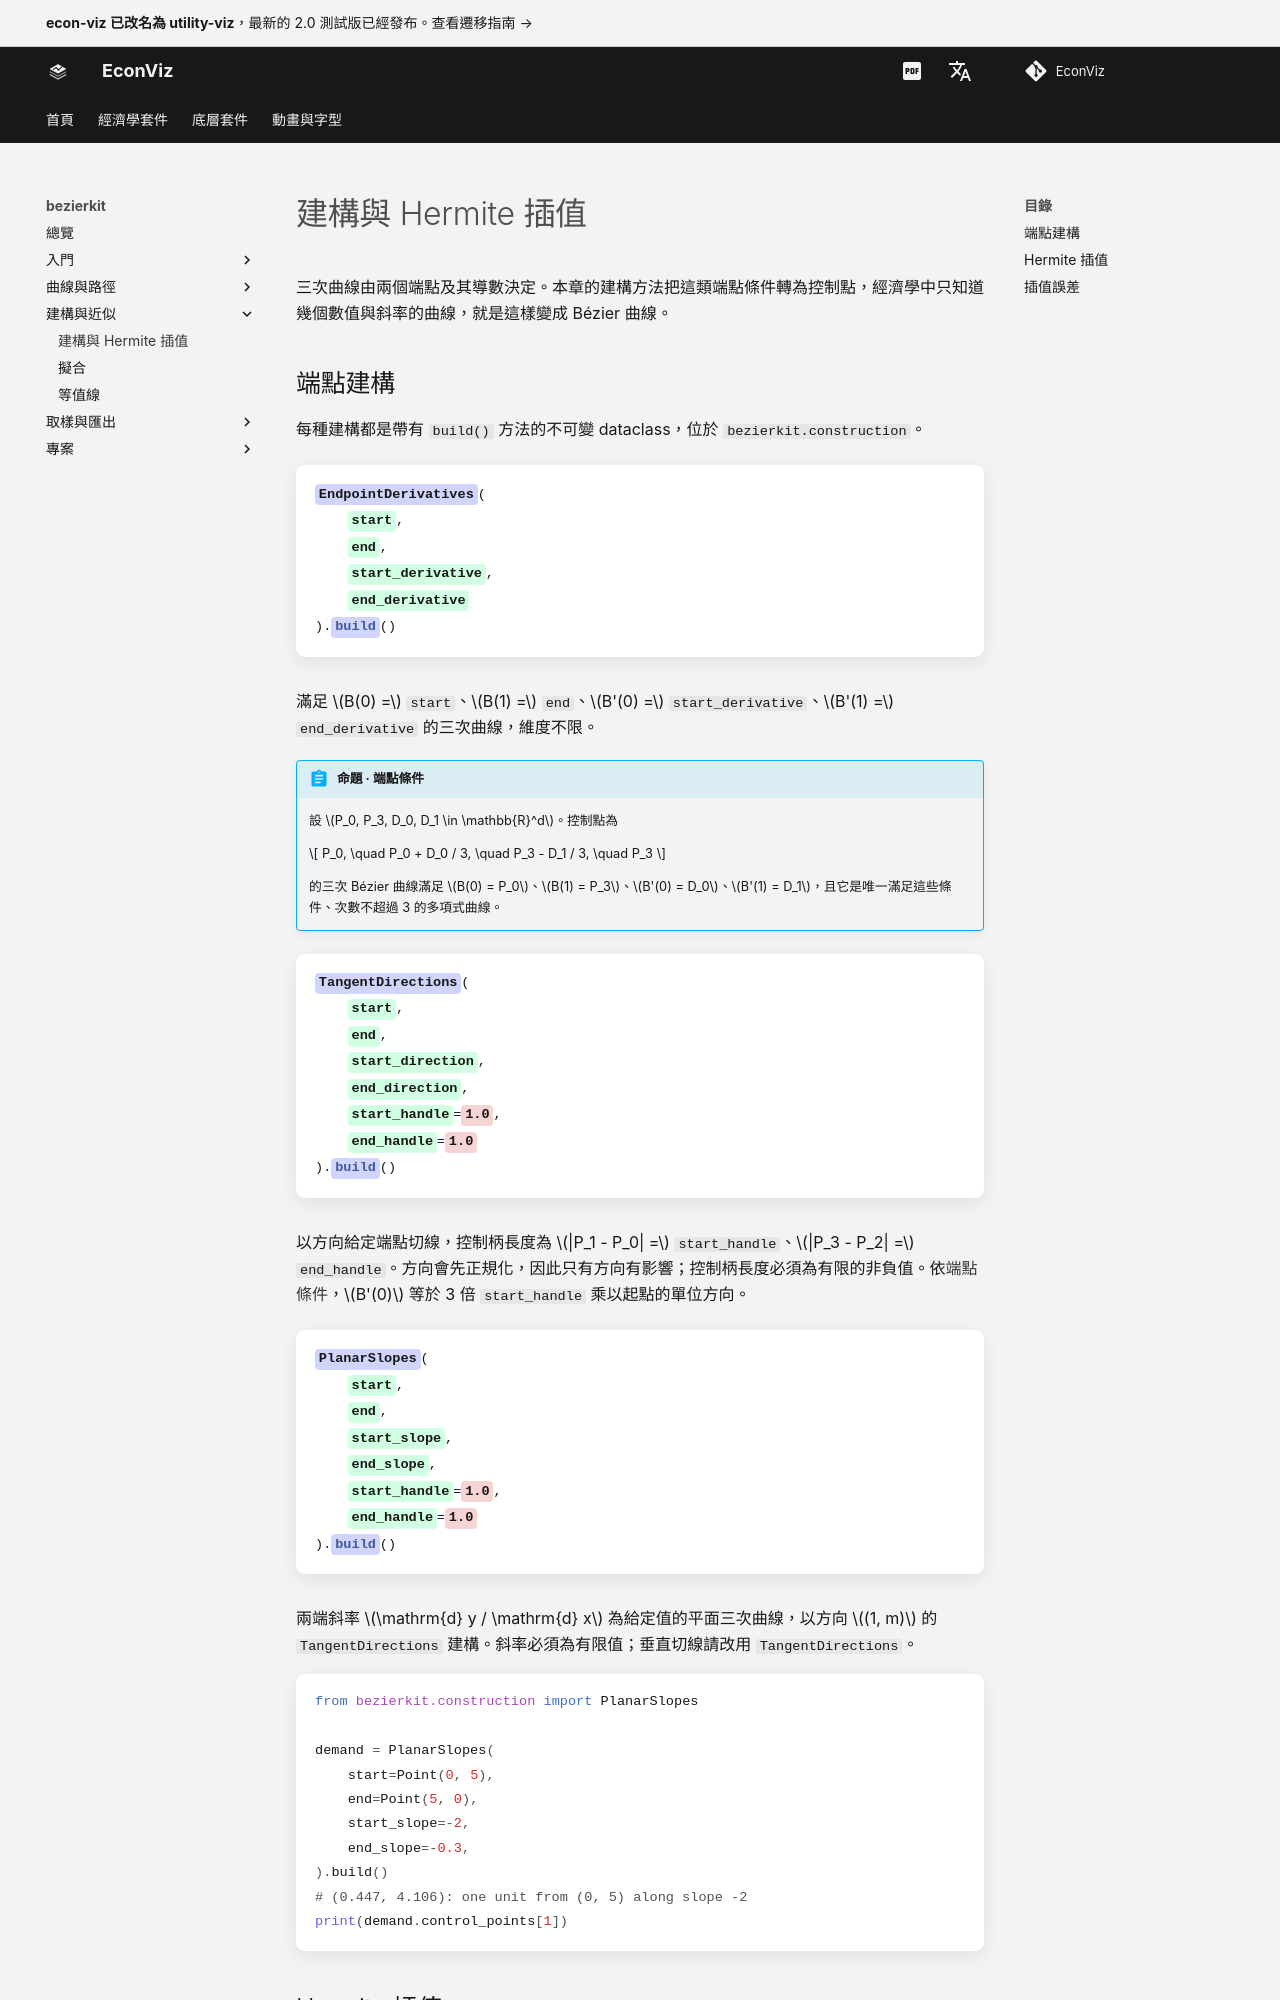

repository: EconViz/econ-viz-docs · page: zh-TW/bezierkit/guides/construction/index.html · generator: mkdocs

---
seo_title: "建構與 Hermite 插值"
---

# 建構與 Hermite 插值

<span id="sec-construction"></span>

三次曲線由兩個端點及其導數決定。本章的建構方法把這類端點條件轉為控制點，經濟學中只知道幾個數值與斜率的曲線，就是這樣變成 Bézier 曲線。

## 端點建構

每種建構都是帶有 `build()` 方法的不可變 dataclass，位於 `bezierkit.construction`。

<!-- api: agora.bezierkit.guides_construction_1 -->

滿足 $B(0) =$ `start`、$B(1) =$ `end`、$B'(0) =$ `start_derivative`、$B'(1) =$ `end_derivative` 的三次曲線，維度不限。

<span id="prop-endpoint"></span>

!!! abstract "命題 · 端點條件"

    設 $P_0, P_3, D_0, D_1 \in \mathbb{R}^d$。控制點為

    $$
    P_0, \quad P_0 + D_0 / 3, \quad P_3 - D_1 / 3, \quad P_3
    $$

    的三次 Bézier 曲線滿足 $B(0) = P_0$、$B(1) = P_3$、$B'(0) = D_0$、$B'(1) = D_1$，且它是唯一滿足這些條件、次數不超過 3 的多項式曲線。

<!-- api: agora.bezierkit.guides_construction_2 -->

以方向給定端點切線，控制柄長度為 $|P_1 - P_0| =$ `start_handle`、$|P_3 - P_2| =$ `end_handle`。方向會先正規化，因此只有方向有影響；控制柄長度必須為有限的非負值。依[端點條件](construction.md#prop-endpoint)，$B'(0)$ 等於 3 倍 `start_handle` 乘以起點的單位方向。

<!-- api: agora.bezierkit.guides_construction_3 -->

兩端斜率 $\mathrm{d} y / \mathrm{d} x$ 為給定值的平面三次曲線，以方向 $(1, m)$ 的 `TangentDirections` 建構。斜率必須為有限值；垂直切線請改用 `TangentDirections`。

```python
from bezierkit.construction import PlanarSlopes

demand = PlanarSlopes(
    start=Point(0, 5),
    end=Point(5, 0),
    start_slope=-2,
    end_slope=-0.3,
).build()
# (0.447, 4.106): one unit from (0, 5) along slope -2
print(demand.control_points[1])
```
